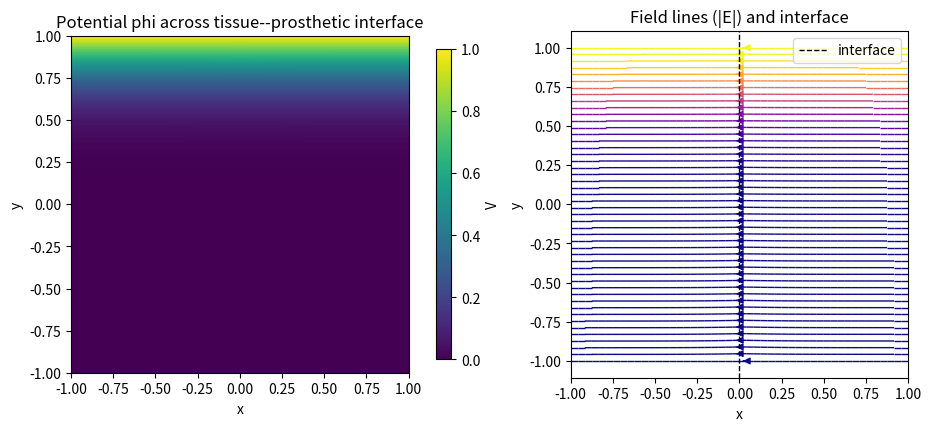

Recreate this plot in Python.
# file: biofield_coupling_interface.py
# Purpose: Solve div(sigma*grad(phi))=0 on a square with two conductivity regions; visualise field lines.

import numpy as np
import matplotlib.pyplot as plt

# Grid
N = 200
L = 1.0
x = np.linspace(-L, L, N)
y = np.linspace(-L, L, N)
X, Y = np.meshgrid(x, y)

# Conductivity map: left = tissue (sigma1), right = prosthetic shell (sigma2)
sigma1, sigma2 = 1.0, 4.0
sigma = np.where(X < 0.0, sigma1, sigma2)

# Boundary conditions: phi = +1 V on top edge, phi = 0 V on bottom edge; insulated sides
phi = np.zeros((N, N))
phi[-1, :] = 1.0
phi[ 0, :] = 0.0

# Iterative finite-difference (weighted Jacobi)
w = 0.8
for it in range(1800):
    phi_new = phi.copy()

    # Effective sigma at faces (harmonic mean)
    sig_xp = 2*sigma[:, 1:]*sigma[:, :-1]/(sigma[:, 1:]+sigma[:, :-1])
    sig_xm = sig_xp.copy()
    sig_yp = 2*sigma[1:, :]*sigma[:-1, :]/(sigma[1:, :]+sigma[:-1, :])
    sig_ym = sig_yp.copy()

    px = (sig_xp[1:-1, 1:]   * phi[1:-1, 2:] +
          sig_xm[1:-1, 0:-1] * phi[1:-1, 0:-2])
    py = (sig_yp[1:, 1:-1]   * phi[2:, 1:-1] +
          sig_ym[0:-1, 1:-1] * phi[0:-2, 1:-1])

    denom = (sig_xp[1:-1, 1:] + sig_xm[1:-1, 0:-1] +
             sig_yp[1:, 1:-1] + sig_ym[0:-1, 1:-1] + 1e-12)

    phi_new[1:-1, 1:-1] = (px + py)/denom

    # Neumann on sides (copy neighbours)
    phi_new[:, 0]  = phi_new[:, 1]
    phi_new[:, -1] = phi_new[:, -2]

    phi = w*phi_new + (1-w)*phi

# Electric field E = -grad(phi)
Ex, Ey = np.gradient(-phi, x, y)

# Plot potential and streamlines
fig, ax = plt.subplots(1, 2, figsize=(9.2, 4.2), constrained_layout=True)
im0 = ax[0].imshow(phi, extent=[-L, L, -L, L], origin='lower', cmap='viridis')
ax[0].set_title('Potential phi across tissue--prosthetic interface')
ax[0].set_xlabel('x'); ax[0].set_ylabel('y')
fig.colorbar(im0, ax=ax[0], fraction=0.046, pad=0.04, label='V')

speed = np.hypot(Ex, Ey)
ax[1].streamplot(x, y, Ex, Ey, density=1.6, linewidth=1.0, color=speed, cmap='plasma')
ax[1].axvline(0.0, color='k', lw=1.0, ls='--', label='interface')
ax[1].legend()
ax[1].set_title('Field lines (|E|) and interface')
ax[1].set_xlabel('x'); ax[1].set_ylabel('y')

plt.savefig('fig_biofield_interface.png', dpi=300)
print('Saved fig_biofield_interface.png')
